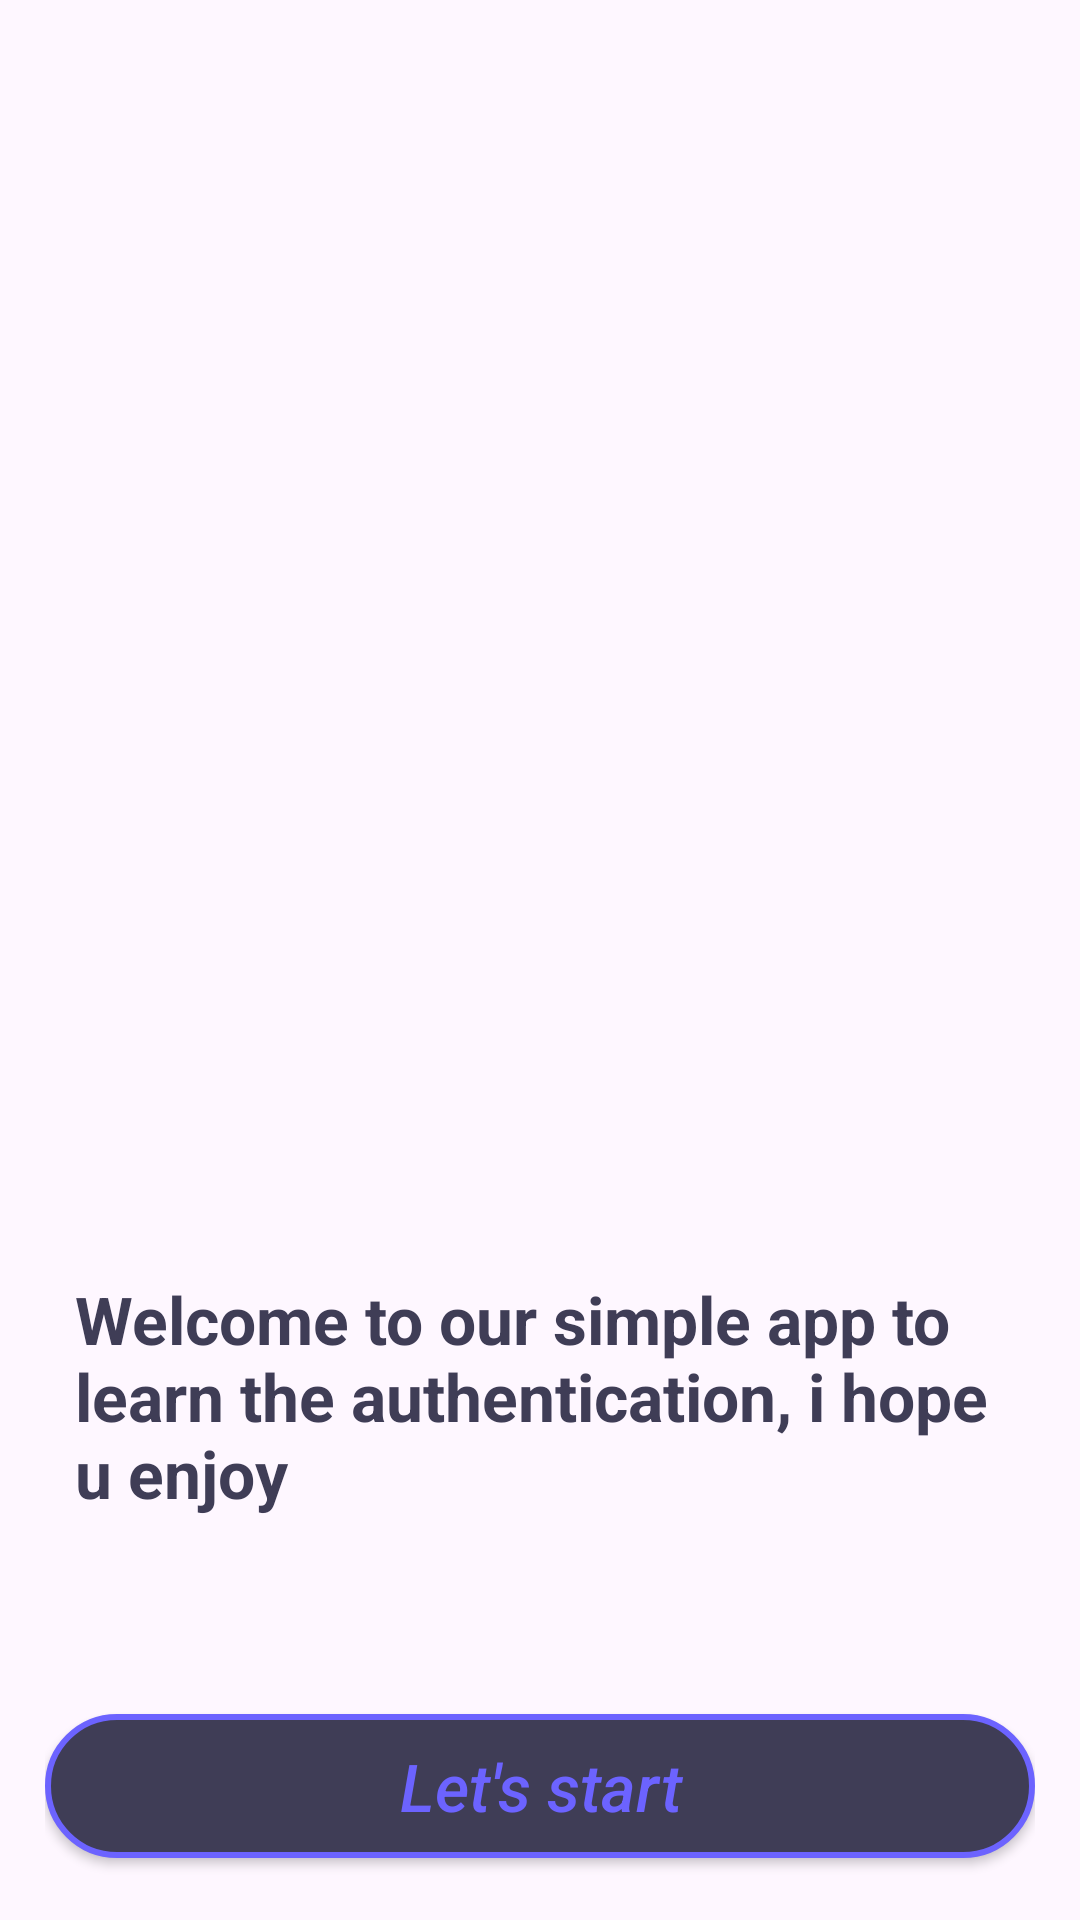

Layout XML and referenced resources for this Android screen:
<!-- AndroidManifest.xml: application theme Theme.LoginSignUp -->
<!-- res/layout/activity_on_boarding.xml -->
<?xml version="1.0" encoding="utf-8"?>
<androidx.constraintlayout.widget.ConstraintLayout xmlns:android="http://schemas.android.com/apk/res/android"
    xmlns:app="http://schemas.android.com/apk/res-auto"
    xmlns:tools="http://schemas.android.com/tools"
    android:layout_width="match_parent"
    android:layout_height="match_parent"
    android:padding="15dp"
    tools:context=".ui.onboarding.OnBoarding">


    <ImageView
        android:id="@+id/onBoardingIv"
        android:layout_width="wrap_content"
        android:layout_height="300dp"
        android:layout_marginTop="50dp"
        android:contentDescription="@string/on_boarding_iv"
        android:src="@drawable/undraw_welcome_cats_thqn"
        app:layout_constraintEnd_toEndOf="parent"
        app:layout_constraintStart_toStartOf="parent"
        app:layout_constraintTop_toTopOf="parent" />

    <TextView
        android:id="@+id/onBoardingTv"
        android:layout_width="wrap_content"
        android:layout_height="wrap_content"
        android:layout_marginTop="50dp"
        android:padding="10dp"
        android:text="@string/on_boarding_tv"
        android:textColor="@color/on_boarding_tv"
        android:textSize="22sp"
        android:textStyle="bold"
        app:layout_constraintEnd_toEndOf="parent"
        app:layout_constraintStart_toStartOf="parent"
        app:layout_constraintTop_toBottomOf="@+id/onBoardingIv" />

    <androidx.appcompat.widget.AppCompatButton
        android:id="@+id/onBoardingStartBtn"
        android:layout_width="match_parent"
        android:layout_height="wrap_content"
        android:layout_marginTop="50dp"
        android:background="@drawable/on_boardingp_btn_shape"
        android:text="@string/let_s_start"
        android:textAllCaps="false"
        android:textColor="@color/border_btn"
        android:textSize="22sp"
        android:textStyle="italic"
        app:layout_constraintBottom_toBottomOf="parent"
        app:layout_constraintEnd_toEndOf="parent"
        app:layout_constraintStart_toStartOf="parent"
        app:layout_constraintTop_toBottomOf="@+id/onBoardingTv" />
</androidx.constraintlayout.widget.ConstraintLayout>
<!-- resources referenced by this layout -->
<resources>
  <color name="border_btn">#6c63ff</color>
  <color name="on_boarding_tv">#3f3d56</color>
  <!-- drawable on_boardingp_btn_shape (drawable) -->
  <?xml version="1.0" encoding="utf-8"?>
  <shape xmlns:android="http://schemas.android.com/apk/res/android">
      <solid android:color="@color/on_boarding_tv"/>
      <corners android:radius="50dp"/>
      <stroke android:color="@color/border_btn" android:width="2dp"/>
  </shape>
  <string name="let_s_start">Let\'s start</string>
  <string name="on_boarding_iv">onBorardingIv</string>
  <string name="on_boarding_tv">Welcome to our simple app to learn the authentication, i hope u enjoy  </string>
  <style name="Theme.LoginSignUp" parent="Base.Theme.LoginSignUp" />
  <style name="Base.Theme.LoginSignUp" parent="Theme.Material3.Light.NoActionBar">
          
          
          <item name="android:statusBarColor">#ffffff</item>
      </style>
</resources>
